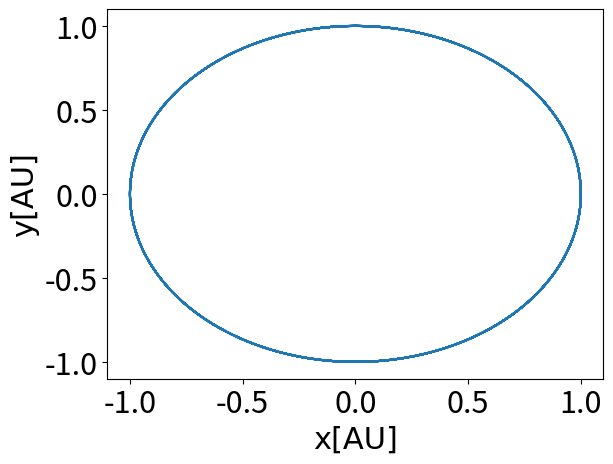

This chart was generated by the following Python code:
from __future__ import division
import matplotlib.pyplot as plt
import numpy as np
import time

outf = open('prj5a_vv100000_p01.txt', 'w+')
outf.write(" x\t\ty\n")
outf.close()

AU = 1.5E11  # 1 AU in Meters
sun_mass = 2E30  # Sun mass in kg

G = 4 * np.pi ** 2

#dt = 0.001
# dt is final time % by N 1 % 1000 , final = 1 ,dt=0.001
#dt is final time % by N 1 % 1000 , final = 10 , dt=0.01

N = int(1E4)
yr=10
dt=yr/N
print(dt)
m_sun = 1

x = np.zeros(N)
y = np.zeros(N)

vx = np.zeros(N)
vy = np.zeros(N)
ax = np.zeros(N)
ay = np.zeros(N)

x[0] = 1
y[0] = 0

vx[0] = 0
# change vy to get escape velocity 
vy[0] = 2.0 * np.pi
#vy[0] = 8.89
#vy[0] = 8.5
#vy[0] = 8.2

t1 = time.time()


def Grav_earth(x, y):
    r = np.sqrt(x ** 2 + y ** 2)
    F_x = -G * x / r ** 3
    F_y = -G * y / r ** 3
    return F_x, F_y, r


F_x0,F_y0 ,r = Grav_earth(x[0],y[0])
ax[0] =  F_x0
ay[0] =  F_y0
"""
# Euler-cromer
for i in range(N - 1):
    F_x, F_y, r = Grav_earth(x[i], y[i])
    vx[i + 1] += vx[i] + F_x * dt  # F_x = ax
    vy[i + 1] += vy[i] + F_y * dt  # F_y =ay
    x[i + 1] += x[i] + vx[i + 1] * dt
    y[i + 1] += y[i] + vy[i + 1] * dt

    outf = open('prj5a_euler100000_p01.txt', 'a')
    outf.write("{:.6f}".format(x[i]))

    outf.write("\t\t")

    outf.write("{:.6f}".format(y[i]))
    outf.write("\n")
    outf.close()
"""
#"""
# VelocityVerlet
for i in range(N-1):
    x[i+1] = x[i] + vx[i]*dt + 0.5*ax[i]*dt**2
    y[i+1] = y[i] + vy[i]*dt + 0.5*ay[i]*dt**2
    F_x, F_y,r= Grav_earth(x[i+1], y[i+1])
    ax[i+1] = F_x
    ay[i+1] =  F_y
    vx[i+1] = vx[i] + 0.5*dt*ax[i] +  0.5*dt*ax[i+1]
    vy[i+1] = vy[i] + 0.5*dt*ay[i] +  0.5*dt*ay[i+1]
    outf = open('prj5a_vv100000_p01.txt', 'a')
    outf.write("{:.6f}".format(x[i]))
    outf.write("\t\t")
    outf.write("{:.6f}".format(y[i]))
    outf.write("\n")
    outf.close()

#"""

#"""
if __name__ == "__main__":

    csfont = {'fontname':'Times New Roman'}
    #plt.plot(x,y)
    plt.rcParams.update({'font.size': 22})
    plt.xlabel('x[AU]',**csfont)
    plt.ylabel('y[AU]',**csfont)
    #plt.title('Earth-Sun System Euler-Cromer[dt=0.0001]',**csfont)
    t2 = time.time()
    print(t2 - t1)
    plt.plot(x,y)
    plt.show()
